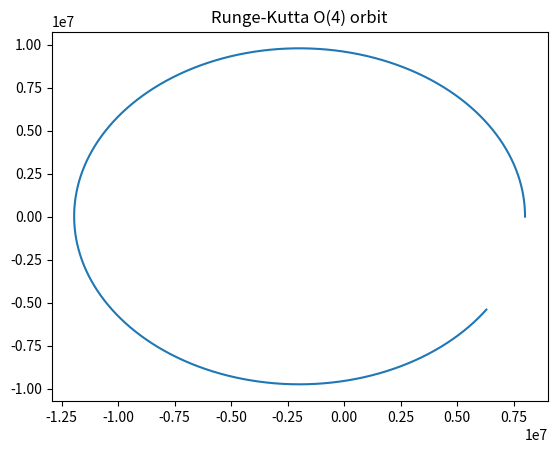

This figure's Python source:
# Orbit computation using Range-Kutta Order 4 integration.

import matplotlib.pyplot as plt
import numpy as np
import math



def compute():
    # Create default values
    dt = 1.0
    x, y = 8000000.0, 0
    vx, vy = 0.0, 7072.0

    # Gravitational parameter
    nu = (6.67 * (10.0 ** -11.0)) * (5.0 * (10.0 ** 24.0))

    #List to collect the data
    points = [[x, y]]

    #Start looping
    for i in range(0, 10000):
        #RK4 step.
        dvx, dvy = step(nu, x, y, vx, vy, dt)

        #Update velocity.
        vx += dvx * dt
        vy += dvy * dt

        # Update points.
        x += vx * dt
        y += vy * dt

        #Store the points
        points.append([x, y])

    # Display the points
    fig, ax = plt.subplots()
    ax.plot([p[0] for p in points], [p[1] for p in points])

    ax.set(title='Runge-Kutta O(4) orbit')

    plt.show()


def step(nu, x, y, vx, vy, dt):
    # Get K1 coefficient.
    a1x, a1y = force(nu, x, y)

    # Get K2 coefficient.
    a2x, a2y = force(nu, x + (vx + (a1x * dt / 2.0)), y + (vy + (a1y * dt / 2.0)))

    # Get K3 coefficient.
    a3x, a3y = force(nu, x + (vx + (a2x * dt / 2.0)), y + (vy + (a2y * dt / 2.0)))

    # Get K4 coefficient.
    a4x, a4y = force(nu, x + (vx + (a3x * dt)), y + (vy + (a3y * dt)))

    return (a1x + a4x + 2.0 * (a2x + a3x)) * dt / 6.0, (a1y + a4y + 2.0 * (a2y + a3y)) * dt / 6.0


def step_(nu, x, y, vx, vy, dt):
    # Get K1 coefficient.
    k1x, k1y = force(nu, x, y)
    k1x = vx + (k1x * dt)
    k1y = vy + (k1y * dt)

    # Update X, Y, VX, VY and get K2 coefficient.
    k2x, k2y = force(nu, x + (k1x * dt / 2.0), y + (k1y * dt / 2.0))
    k2x = vx + (k2x * dt / 2.0)
    k2y = vy + (k2y * dt / 2.0)

    # Update X, Y, VX, VY and get K3 coefficient.
    k3x, k3y = force(nu, x + (k2x * dt / 2.0), y + (k2y * dt / 2.0))
    k3x = vx + (k3x * dt / 2.0)
    k3y = vy + (k3y * dt / 2.0)

    # Update X, Y, VX, VY and get K4 coefficient.
    k4x, k4y = force(nu, x + (k3x * dt), y + (k3y * dt))
    k4x = vx + (k4x * dt)
    k4y = vy + (k4y * dt)

    return x + ((k1x + k4x + (2.0 * (k2x + k3x))) * dt / 6.0), y + ((k1y + k4y + (2.0 * (k2y + k3y))) * dt / 6.0)



def force(nu, x, y):
    distance = math.sqrt((x ** 2) + (y ** 2)) ** 3.0
    factor = nu / distance
    return -factor * x, -factor * y


if __name__ == "__main__":
    compute()